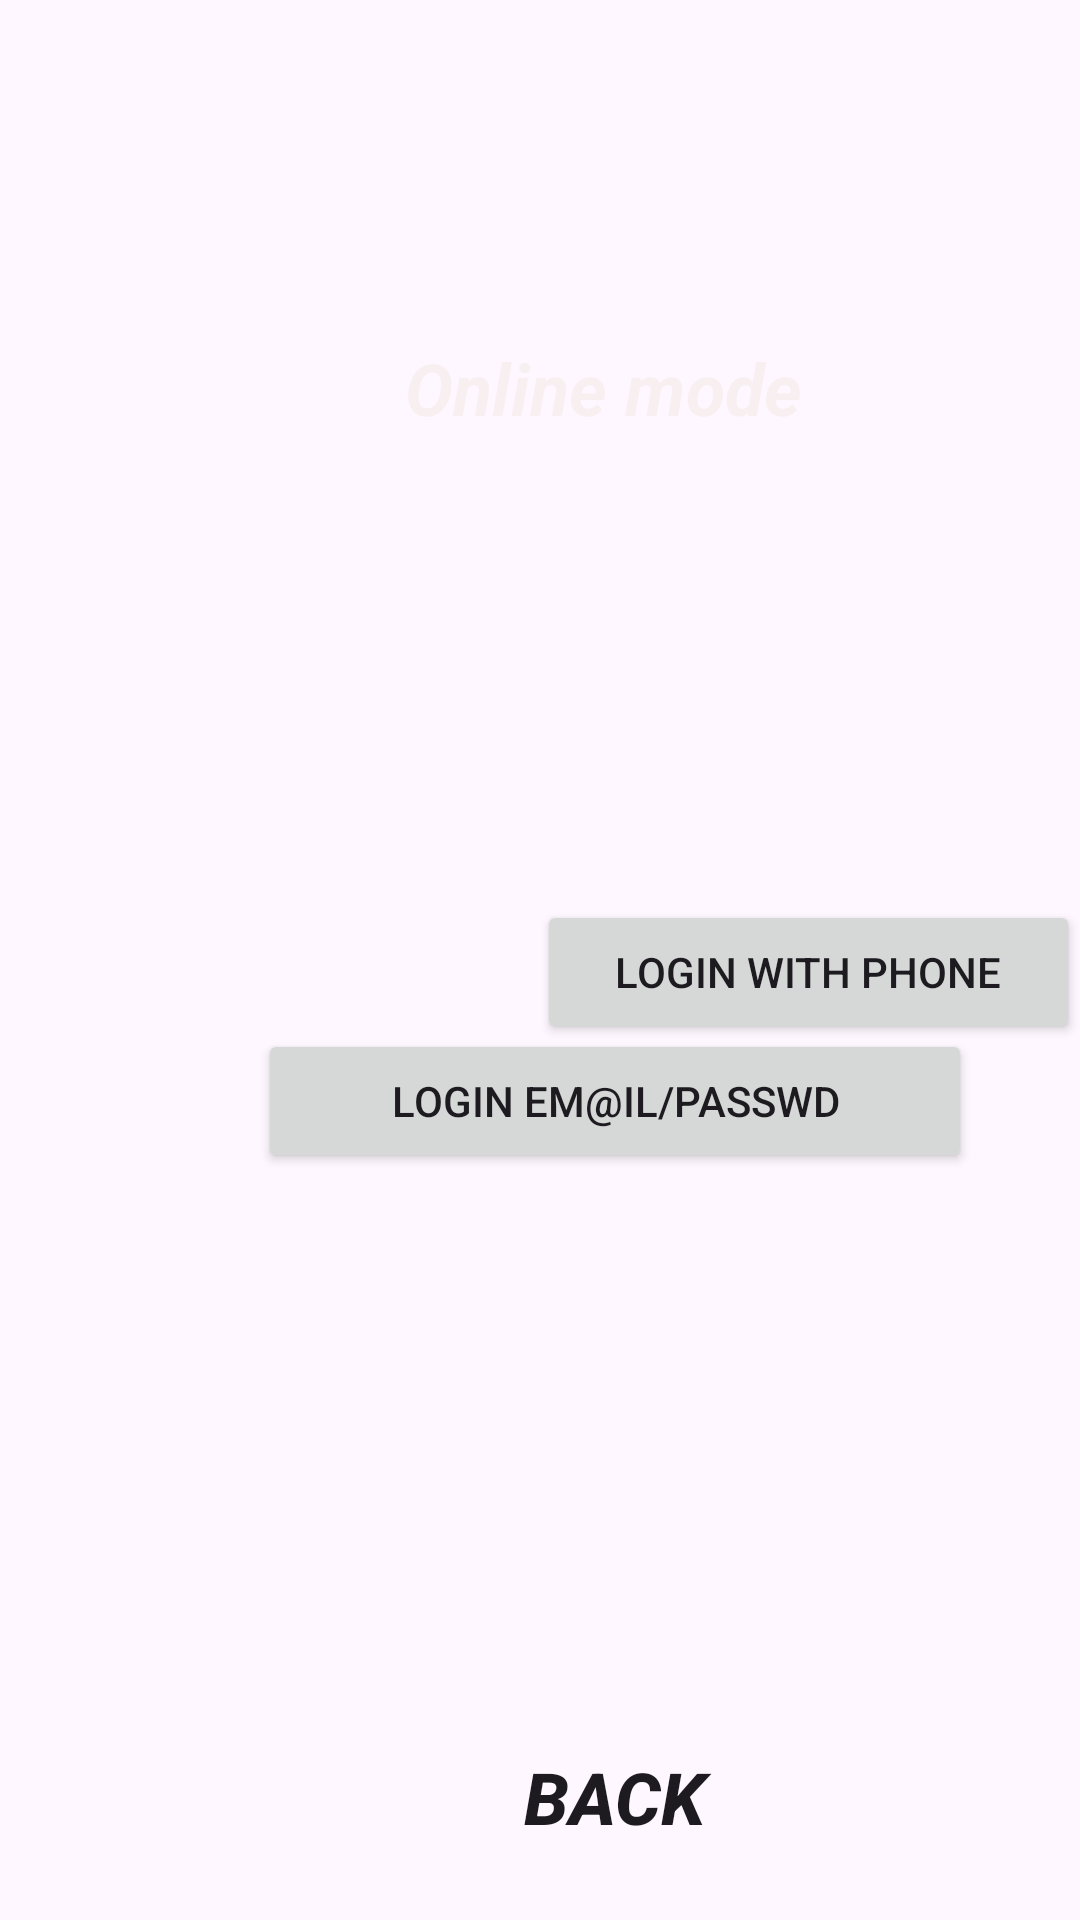

This screen was rendered from an Android layout file. Write that file and the resources it references.
<!-- AndroidManifest.xml: application theme Theme.Androidpp -->
<!-- res/layout/activity_second.xml -->
<?xml version="1.0" encoding="utf-8"?>
<RelativeLayout xmlns:android="http://schemas.android.com/apk/res/android"
    xmlns:app="http://schemas.android.com/apk/res-auto"
    xmlns:tools="http://schemas.android.com/tools"
    android:layout_width="match_parent"
    android:background="@drawable/h"
    android:layout_height="match_parent"
    tools:context=".Second">

    <Button
        android:id="@+id/button2"
        android:layout_width="238dp"
        android:layout_height="wrap_content"
        android:layout_alignParentStart="true"
        android:layout_alignParentTop="true"
        android:layout_centerInParent="true"
        android:layout_marginStart="86dp"
        android:layout_marginTop="343dp"
        android:text="login em@il/passwd" />

    <Button
        android:id="@+id/button3"
        android:layout_width="198dp"
        android:layout_height="wrap_content"
        android:layout_alignParentStart="true"
        android:layout_alignParentBottom="true"
        android:layout_marginStart="179dp"
        android:layout_marginBottom="292dp"
        android:text="login with phone" />

    <Button
        android:id="@+id/button4"
        style="@style/Widget.AppCompat.Button.Borderless"
        android:layout_width="142dp"
        android:layout_height="wrap_content"
        android:layout_alignParentStart="true"
        android:layout_alignParentBottom="true"
        android:layout_centerHorizontal="true"
        android:layout_marginStart="134dp"
        android:layout_marginBottom="15dp"
        android:text="Back"
        android:textSize="24sp"
        android:textStyle="bold|italic" />

    <TextView
        android:id="@+id/textView"
        style="@style/Widget.AppCompat.TextView"
        android:layout_width="wrap_content"
        android:layout_height="68dp"
        android:layout_alignParentStart="true"
        android:layout_alignParentTop="true"
        android:layout_alignParentEnd="true"
        android:layout_marginStart="135dp"
        android:layout_marginTop="113dp"
        android:layout_marginEnd="-119dp"
        android:hint="Online mode"
        android:textColorHint="#F8F0F0"
        android:textSize="24sp"
        android:textStyle="bold|italic"
        android:visibility="visible" />
</RelativeLayout>
<!-- resources referenced by this layout -->
<resources>
  <style name="Theme.Androidpp" parent="Base.Theme.Androidpp" />
  <style name="Base.Theme.Androidpp" parent="Theme.Material3.DayNight.NoActionBar">
          
          
      </style>
</resources>
